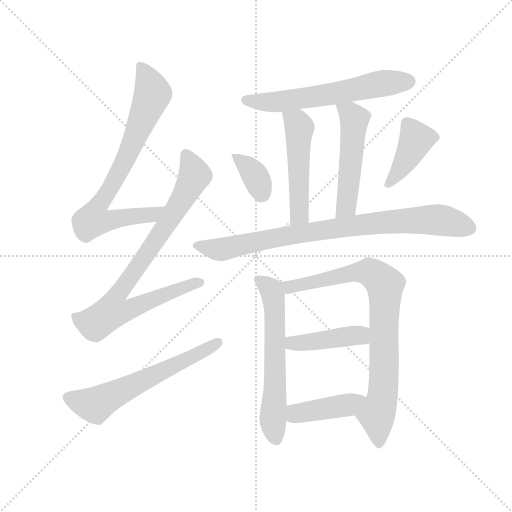
t = 0.00 s
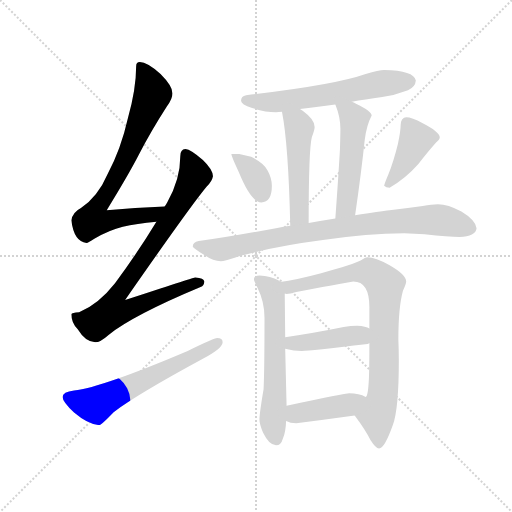
t = 2.00 s
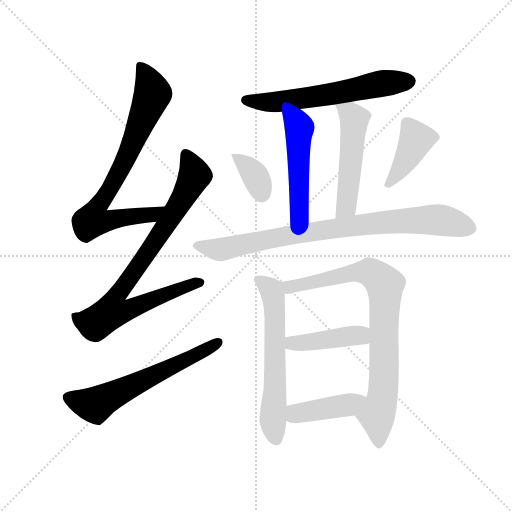
t = 4.00 s
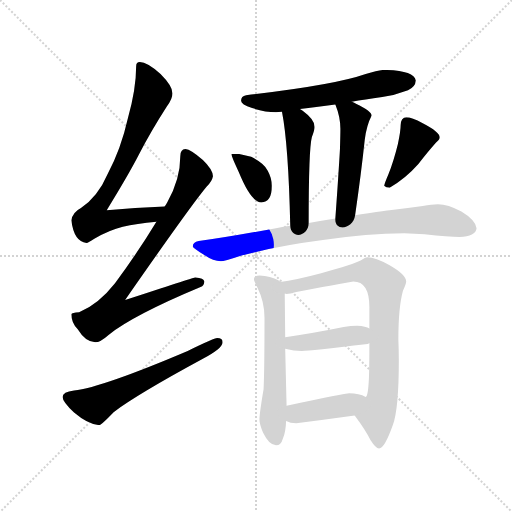
t = 6.00 s
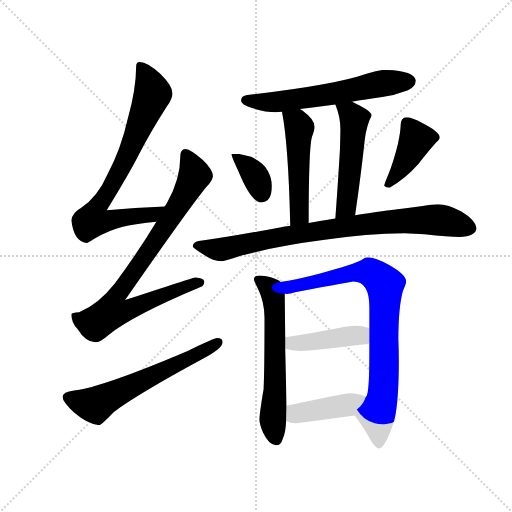
t = 7.99 s
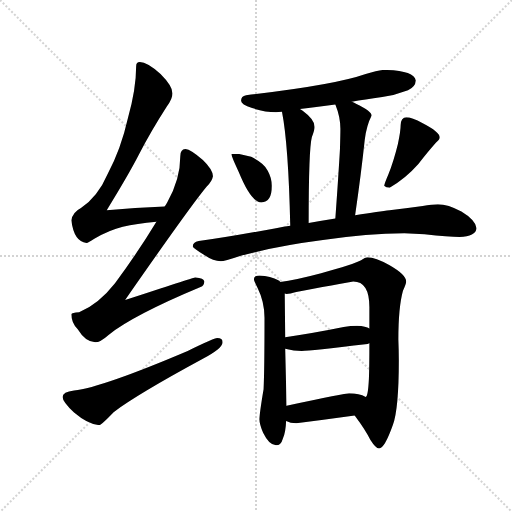
t = 9.99 s

The animated SVG that drew these frames (rendered in a browser with its animation timeline set to each time). Animation: 13 CSS @keyframes rules; one cycle of 9.99 s.

<svg version="1.1" viewBox="0 0 1024 1024" xmlns="http://www.w3.org/2000/svg">
  <g stroke="lightgray" stroke-dasharray="1,1" stroke-width="1" transform="scale(4, 4)">
    <line x1="0" y1="0" x2="256" y2="256"></line>
    <line x1="256" y1="0" x2="0" y2="256"></line>
    <line x1="128" y1="0" x2="128" y2="256"></line>
    <line x1="0" y1="128" x2="256" y2="128"></line>
  </g>
  <g transform="scale(0.92, -0.92) translate(60, -850)">
    <style type="text/css">
      
        @keyframes keyframes0 {
          from {
            stroke: blue;
            stroke-dashoffset: 780;
            stroke-width: 128;
          }
          72% {
            animation-timing-function: step-end;
            stroke: blue;
            stroke-dashoffset: 0;
            stroke-width: 128;
          }
          to {
            stroke: black;
            stroke-width: 1024;
          }
        }
        #make-me-a-hanzi-animation-0 {
          animation: keyframes0 0.884765625s both;
          animation-delay: 0s;
          animation-timing-function: linear;
        }
      
        @keyframes keyframes1 {
          from {
            stroke: blue;
            stroke-dashoffset: 856;
            stroke-width: 128;
          }
          74% {
            animation-timing-function: step-end;
            stroke: blue;
            stroke-dashoffset: 0;
            stroke-width: 128;
          }
          to {
            stroke: black;
            stroke-width: 1024;
          }
        }
        #make-me-a-hanzi-animation-1 {
          animation: keyframes1 0.9466145833333334s both;
          animation-delay: 0.884765625s;
          animation-timing-function: linear;
        }
      
        @keyframes keyframes2 {
          from {
            stroke: blue;
            stroke-dashoffset: 618;
            stroke-width: 128;
          }
          67% {
            animation-timing-function: step-end;
            stroke: blue;
            stroke-dashoffset: 0;
            stroke-width: 128;
          }
          to {
            stroke: black;
            stroke-width: 1024;
          }
        }
        #make-me-a-hanzi-animation-2 {
          animation: keyframes2 0.7529296875s both;
          animation-delay: 1.8313802083333335s;
          animation-timing-function: linear;
        }
      
        @keyframes keyframes3 {
          from {
            stroke: blue;
            stroke-dashoffset: 617;
            stroke-width: 128;
          }
          67% {
            animation-timing-function: step-end;
            stroke: blue;
            stroke-dashoffset: 0;
            stroke-width: 128;
          }
          to {
            stroke: black;
            stroke-width: 1024;
          }
        }
        #make-me-a-hanzi-animation-3 {
          animation: keyframes3 0.7521158854166666s both;
          animation-delay: 2.5843098958333335s;
          animation-timing-function: linear;
        }
      
        @keyframes keyframes4 {
          from {
            stroke: blue;
            stroke-dashoffset: 510;
            stroke-width: 128;
          }
          62% {
            animation-timing-function: step-end;
            stroke: blue;
            stroke-dashoffset: 0;
            stroke-width: 128;
          }
          to {
            stroke: black;
            stroke-width: 1024;
          }
        }
        #make-me-a-hanzi-animation-4 {
          animation: keyframes4 0.6650390625s both;
          animation-delay: 3.33642578125s;
          animation-timing-function: linear;
        }
      
        @keyframes keyframes5 {
          from {
            stroke: blue;
            stroke-dashoffset: 516;
            stroke-width: 128;
          }
          63% {
            animation-timing-function: step-end;
            stroke: blue;
            stroke-dashoffset: 0;
            stroke-width: 128;
          }
          to {
            stroke: black;
            stroke-width: 1024;
          }
        }
        #make-me-a-hanzi-animation-5 {
          animation: keyframes5 0.669921875s both;
          animation-delay: 4.00146484375s;
          animation-timing-function: linear;
        }
      
        @keyframes keyframes6 {
          from {
            stroke: blue;
            stroke-dashoffset: 362;
            stroke-width: 128;
          }
          54% {
            animation-timing-function: step-end;
            stroke: blue;
            stroke-dashoffset: 0;
            stroke-width: 128;
          }
          to {
            stroke: black;
            stroke-width: 1024;
          }
        }
        #make-me-a-hanzi-animation-6 {
          animation: keyframes6 0.5445963541666666s both;
          animation-delay: 4.67138671875s;
          animation-timing-function: linear;
        }
      
        @keyframes keyframes7 {
          from {
            stroke: blue;
            stroke-dashoffset: 413;
            stroke-width: 128;
          }
          57% {
            animation-timing-function: step-end;
            stroke: blue;
            stroke-dashoffset: 0;
            stroke-width: 128;
          }
          to {
            stroke: black;
            stroke-width: 1024;
          }
        }
        #make-me-a-hanzi-animation-7 {
          animation: keyframes7 0.5861002604166666s both;
          animation-delay: 5.215983072916667s;
          animation-timing-function: linear;
        }
      
        @keyframes keyframes8 {
          from {
            stroke: blue;
            stroke-dashoffset: 862;
            stroke-width: 128;
          }
          74% {
            animation-timing-function: step-end;
            stroke: blue;
            stroke-dashoffset: 0;
            stroke-width: 128;
          }
          to {
            stroke: black;
            stroke-width: 1024;
          }
        }
        #make-me-a-hanzi-animation-8 {
          animation: keyframes8 0.9514973958333334s both;
          animation-delay: 5.802083333333334s;
          animation-timing-function: linear;
        }
      
        @keyframes keyframes9 {
          from {
            stroke: blue;
            stroke-dashoffset: 616;
            stroke-width: 128;
          }
          67% {
            animation-timing-function: step-end;
            stroke: blue;
            stroke-dashoffset: 0;
            stroke-width: 128;
          }
          to {
            stroke: black;
            stroke-width: 1024;
          }
        }
        #make-me-a-hanzi-animation-9 {
          animation: keyframes9 0.7513020833333334s both;
          animation-delay: 6.753580729166667s;
          animation-timing-function: linear;
        }
      
        @keyframes keyframes10 {
          from {
            stroke: blue;
            stroke-dashoffset: 840;
            stroke-width: 128;
          }
          73% {
            animation-timing-function: step-end;
            stroke: blue;
            stroke-dashoffset: 0;
            stroke-width: 128;
          }
          to {
            stroke: black;
            stroke-width: 1024;
          }
        }
        #make-me-a-hanzi-animation-10 {
          animation: keyframes10 0.93359375s both;
          animation-delay: 7.5048828125s;
          animation-timing-function: linear;
        }
      
        @keyframes keyframes11 {
          from {
            stroke: blue;
            stroke-dashoffset: 433;
            stroke-width: 128;
          }
          58% {
            animation-timing-function: step-end;
            stroke: blue;
            stroke-dashoffset: 0;
            stroke-width: 128;
          }
          to {
            stroke: black;
            stroke-width: 1024;
          }
        }
        #make-me-a-hanzi-animation-11 {
          animation: keyframes11 0.6023763020833334s both;
          animation-delay: 8.4384765625s;
          animation-timing-function: linear;
        }
      
        @keyframes keyframes12 {
          from {
            stroke: blue;
            stroke-dashoffset: 421;
            stroke-width: 128;
          }
          58% {
            animation-timing-function: step-end;
            stroke: blue;
            stroke-dashoffset: 0;
            stroke-width: 128;
          }
          to {
            stroke: black;
            stroke-width: 1024;
          }
        }
        #make-me-a-hanzi-animation-12 {
          animation: keyframes12 0.5926106770833334s both;
          animation-delay: 9.040852864583334s;
          animation-timing-function: linear;
        }
      
    </style>
    
      <path d="M 298 401 Q 233 398 172 393 Q 220 471 242 514 Q 267 563 303 619 Q 315 636 315 647 Q 315 663 289 689 Q 260 715 244 715 Q 236 715 236 706 Q 236 657 218 593 Q 203 526 174 472 Q 153 423 116 398 Q 98 389 95 371 Q 101 324 128 322 Q 132 322 145 331 Q 178 350 207 357 Q 236 364 280 368 C 310 371 328 402 298 401 Z" fill="lightgray"></path>
    
      <path d="M 343 526 Q 332 525 332 511 Q 332 461 304 411 Q 302 407 298 401 L 280 368 Q 242 305 190 234 Q 154 188 112 171 Q 96 170 95 167 Q 95 149 109 134 Q 126 106 147 106 Q 158 106 176 122 Q 230 165 376 226 Q 384 229 384 238 Q 384 246 364 247 Q 356 245 212 198 Q 354 402 389 444 Q 401 456 403 467 Q 402 482 381 502 Q 355 525 343 526 Z" fill="lightgray"></path>
    
      <path d="M 412 115 Q 406 115 348 87 Q 162 8 101 1 Q 76 -2 76 -13 Q 76 -23 101 -47 Q 133 -74 156 -74 Q 160 -74 187 -46 Q 237 -8 381 70 Q 424 93 424 106 Q 424 115 412 115 Z" fill="lightgray"></path>
    
      <path d="M 775 698 Q 764 698 735 689 Q 667 665 475 643 Q 464 641 464 631 Q 464 623 488 615 Q 516 606 540 606 Q 545 606 553 607 L 592 613 Q 616 616 669 623 L 705 629 Q 732 633 771 639 Q 798 643 827 654 Q 843 661 844 675 Q 840 697 775 698 Z" fill="lightgray"></path>
    
      <path d="M 553 607 Q 567 536 571 359 C 572 329 611 335 611 365 Q 611 526 618 552 Q 624 568 624 574 Q 624 590 598 609 Q 596 611 592 613 C 567 630 548 637 553 607 Z" fill="lightgray"></path>
    
      <path d="M 712 382 Q 725 472 733 547 Q 737 578 748 599 Q 748 608 715 624 Q 710 627 705 629 C 678 642 658 651 669 623 Q 680 596 680 570 Q 680 557 679 525 Q 676 472 669 375 C 667 345 708 352 712 382 Z" fill="lightgray"></path>
    
      <path d="M 460 515 L 443 515 Q 443 510 459 476 Q 486 410 508 410 Q 531 410 531 446 Q 531 463 522 479 Q 514 495 486 509 L 460 515 Z" fill="lightgray"></path>
    
      <path d="M 823 595 Q 818 595 814 590 Q 811 585 811 578 Q 811 565 805 537 Q 796 500 784 470 Q 777 454 775 446 Q 779 442 787 442 Q 822 462 850 494 Q 871 521 888 540 Q 896 547 896 551 Q 896 563 859 582 Q 835 595 823 595 Z" fill="lightgray"></path>
    
      <path d="M 571 359 Q 557 357 540 354 Q 432 334 372 326 Q 359 323 359 314 Q 360 310 385 295 Q 404 282 420 282 Q 428 282 460 293 Q 541 315 642 328 Q 739 343 819 343 L 863 341 Q 916 335 939 335 Q 974 336 976 354 Q 973 372 943 390 Q 914 406 892 406 Q 879 406 859 402 Q 824 397 787 393 Q 766 391 712 382 L 669 375 Q 643 371 611 365 L 571 359 Z" fill="lightgray"></path>
    
      <path d="M 504 251 Q 492 251 492 243 Q 492 240 500 224 Q 515 194 515 159 Q 515 46 513 4 Q 504 -49 504 -62 Q 504 -72 512 -91 Q 525 -118 540 -118 Q 551 -118 555 -103 Q 561 -90 562 -65 L 563 -32 L 560 92 L 560 117 L 559 211 L 559 212 C 559 231 559 231 549 237 Q 548 239 546 240 Q 528 250 504 251 Z" fill="lightgray"></path>
    
      <path d="M 711 -53 Q 735 -85 745 -106 Q 757 -125 764 -125 Q 776 -125 794 -74 Q 807 -39 807 67 Q 807 88 806 112 Q 806 182 816 218 Q 823 233 823 238 Q 823 253 786 274 Q 756 291 739 291 Q 734 291 725 284 Q 709 275 638 256 Q 582 241 549 237 C 519 233 529 210 559 212 Q 561 211 563 211 Q 570 211 584 215 Q 602 219 708 238 Q 743 238 743 182 L 743 136 L 743 104 Q 743 54 742 27 Q 740 -13 735 -13 C 726 -42 703 -41 711 -53 Z" fill="lightgray"></path>
    
      <path d="M 560 92 Q 579 87 596 87 Q 614 87 739 102 L 743 104 C 771 115 770 123 743 136 Q 736 141 716 142 Q 703 142 687 139 Q 613 124 560 117 C 530 113 531 99 560 92 Z" fill="lightgray"></path>
    
      <path d="M 562 -65 Q 571 -70 584 -70 Q 646 -62 711 -53 C 741 -49 762 -26 735 -13 Q 721 -5 699 -5 Q 692 -5 563 -32 C 534 -38 535 -53 562 -65 Z" fill="lightgray"></path>
    
    
      <clipPath id="make-me-a-hanzi-clip-0">
        <path d="M 298 401 Q 233 398 172 393 Q 220 471 242 514 Q 267 563 303 619 Q 315 636 315 647 Q 315 663 289 689 Q 260 715 244 715 Q 236 715 236 706 Q 236 657 218 593 Q 203 526 174 472 Q 153 423 116 398 Q 98 389 95 371 Q 101 324 128 322 Q 132 322 145 331 Q 178 350 207 357 Q 236 364 280 368 C 310 371 328 402 298 401 Z"></path>
      </clipPath>
      <path clip-path="url(#make-me-a-hanzi-clip-0)" d="M 247 705 L 272 646 L 204 485 L 149 396 L 142 371 L 168 369 L 269 382 L 290 398" fill="none" id="make-me-a-hanzi-animation-0" stroke-dasharray="652 1304" stroke-linecap="round"></path>
    
      <clipPath id="make-me-a-hanzi-clip-1">
        <path d="M 343 526 Q 332 525 332 511 Q 332 461 304 411 Q 302 407 298 401 L 280 368 Q 242 305 190 234 Q 154 188 112 171 Q 96 170 95 167 Q 95 149 109 134 Q 126 106 147 106 Q 158 106 176 122 Q 230 165 376 226 Q 384 229 384 238 Q 384 246 364 247 Q 356 245 212 198 Q 354 402 389 444 Q 401 456 403 467 Q 402 482 381 502 Q 355 525 343 526 Z"></path>
      </clipPath>
      <path clip-path="url(#make-me-a-hanzi-clip-1)" d="M 344 514 L 363 473 L 361 463 L 301 360 L 190 201 L 184 173 L 217 175 L 300 212 L 375 236" fill="none" id="make-me-a-hanzi-animation-1" stroke-dasharray="728 1456" stroke-linecap="round"></path>
    
      <clipPath id="make-me-a-hanzi-clip-2">
        <path d="M 412 115 Q 406 115 348 87 Q 162 8 101 1 Q 76 -2 76 -13 Q 76 -23 101 -47 Q 133 -74 156 -74 Q 160 -74 187 -46 Q 237 -8 381 70 Q 424 93 424 106 Q 424 115 412 115 Z"></path>
      </clipPath>
      <path clip-path="url(#make-me-a-hanzi-clip-2)" d="M 87 -14 L 146 -30 L 414 106" fill="none" id="make-me-a-hanzi-animation-2" stroke-dasharray="490 980" stroke-linecap="round"></path>
    
      <clipPath id="make-me-a-hanzi-clip-3">
        <path d="M 775 698 Q 764 698 735 689 Q 667 665 475 643 Q 464 641 464 631 Q 464 623 488 615 Q 516 606 540 606 Q 545 606 553 607 L 592 613 Q 616 616 669 623 L 705 629 Q 732 633 771 639 Q 798 643 827 654 Q 843 661 844 675 Q 840 697 775 698 Z"></path>
      </clipPath>
      <path clip-path="url(#make-me-a-hanzi-clip-3)" d="M 474 632 L 556 630 L 765 668 L 831 673" fill="none" id="make-me-a-hanzi-animation-3" stroke-dasharray="489 978" stroke-linecap="round"></path>
    
      <clipPath id="make-me-a-hanzi-clip-4">
        <path d="M 553 607 Q 567 536 571 359 C 572 329 611 335 611 365 Q 611 526 618 552 Q 624 568 624 574 Q 624 590 598 609 Q 596 611 592 613 C 567 630 548 637 553 607 Z"></path>
      </clipPath>
      <path clip-path="url(#make-me-a-hanzi-clip-4)" d="M 560 604 L 587 582 L 591 569 L 591 383 L 576 370" fill="none" id="make-me-a-hanzi-animation-4" stroke-dasharray="382 764" stroke-linecap="round"></path>
    
      <clipPath id="make-me-a-hanzi-clip-5">
        <path d="M 712 382 Q 725 472 733 547 Q 737 578 748 599 Q 748 608 715 624 Q 710 627 705 629 C 678 642 658 651 669 623 Q 680 596 680 570 Q 680 557 679 525 Q 676 472 669 375 C 667 345 708 352 712 382 Z"></path>
      </clipPath>
      <path clip-path="url(#make-me-a-hanzi-clip-5)" d="M 676 618 L 711 591 L 694 409 L 688 394 L 675 384" fill="none" id="make-me-a-hanzi-animation-5" stroke-dasharray="388 776" stroke-linecap="round"></path>
    
      <clipPath id="make-me-a-hanzi-clip-6">
        <path d="M 460 515 L 443 515 Q 443 510 459 476 Q 486 410 508 410 Q 531 410 531 446 Q 531 463 522 479 Q 514 495 486 509 L 460 515 Z"></path>
      </clipPath>
      <path clip-path="url(#make-me-a-hanzi-clip-6)" d="M 447 513 L 483 484 L 509 430" fill="none" id="make-me-a-hanzi-animation-6" stroke-dasharray="234 468" stroke-linecap="round"></path>
    
      <clipPath id="make-me-a-hanzi-clip-7">
        <path d="M 823 595 Q 818 595 814 590 Q 811 585 811 578 Q 811 565 805 537 Q 796 500 784 470 Q 777 454 775 446 Q 779 442 787 442 Q 822 462 850 494 Q 871 521 888 540 Q 896 547 896 551 Q 896 563 859 582 Q 835 595 823 595 Z"></path>
      </clipPath>
      <path clip-path="url(#make-me-a-hanzi-clip-7)" d="M 885 551 L 845 547 L 812 485 L 783 449" fill="none" id="make-me-a-hanzi-animation-7" stroke-dasharray="285 570" stroke-linecap="round"></path>
    
      <clipPath id="make-me-a-hanzi-clip-8">
        <path d="M 571 359 Q 557 357 540 354 Q 432 334 372 326 Q 359 323 359 314 Q 360 310 385 295 Q 404 282 420 282 Q 428 282 460 293 Q 541 315 642 328 Q 739 343 819 343 L 863 341 Q 916 335 939 335 Q 974 336 976 354 Q 973 372 943 390 Q 914 406 892 406 Q 879 406 859 402 Q 824 397 787 393 Q 766 391 712 382 L 669 375 Q 643 371 611 365 L 571 359 Z"></path>
      </clipPath>
      <path clip-path="url(#make-me-a-hanzi-clip-8)" d="M 365 316 L 418 307 L 622 347 L 797 369 L 902 371 L 963 354" fill="none" id="make-me-a-hanzi-animation-8" stroke-dasharray="734 1468" stroke-linecap="round"></path>
    
      <clipPath id="make-me-a-hanzi-clip-9">
        <path d="M 504 251 Q 492 251 492 243 Q 492 240 500 224 Q 515 194 515 159 Q 515 46 513 4 Q 504 -49 504 -62 Q 504 -72 512 -91 Q 525 -118 540 -118 Q 551 -118 555 -103 Q 561 -90 562 -65 L 563 -32 L 560 92 L 560 117 L 559 211 L 559 212 C 559 231 559 231 549 237 Q 548 239 546 240 Q 528 250 504 251 Z"></path>
      </clipPath>
      <path clip-path="url(#make-me-a-hanzi-clip-9)" d="M 501 242 L 529 221 L 537 187 L 533 -64 L 539 -103" fill="none" id="make-me-a-hanzi-animation-9" stroke-dasharray="488 976" stroke-linecap="round"></path>
    
      <clipPath id="make-me-a-hanzi-clip-10">
        <path d="M 711 -53 Q 735 -85 745 -106 Q 757 -125 764 -125 Q 776 -125 794 -74 Q 807 -39 807 67 Q 807 88 806 112 Q 806 182 816 218 Q 823 233 823 238 Q 823 253 786 274 Q 756 291 739 291 Q 734 291 725 284 Q 709 275 638 256 Q 582 241 549 237 C 519 233 529 210 559 212 Q 561 211 563 211 Q 570 211 584 215 Q 602 219 708 238 Q 743 238 743 182 L 743 136 L 743 104 Q 743 54 742 27 Q 740 -13 735 -13 C 726 -42 703 -41 711 -53 Z"></path>
      </clipPath>
      <path clip-path="url(#make-me-a-hanzi-clip-10)" d="M 556 232 L 575 226 L 733 259 L 753 254 L 777 231 L 773 -2 L 759 -54 L 764 -116" fill="none" id="make-me-a-hanzi-animation-10" stroke-dasharray="712 1424" stroke-linecap="round"></path>
    
      <clipPath id="make-me-a-hanzi-clip-11">
        <path d="M 560 92 Q 579 87 596 87 Q 614 87 739 102 L 743 104 C 771 115 770 123 743 136 Q 736 141 716 142 Q 703 142 687 139 Q 613 124 560 117 C 530 113 531 99 560 92 Z"></path>
      </clipPath>
      <path clip-path="url(#make-me-a-hanzi-clip-11)" d="M 567 111 L 575 104 L 591 104 L 710 121 L 738 109" fill="none" id="make-me-a-hanzi-animation-11" stroke-dasharray="305 610" stroke-linecap="round"></path>
    
      <clipPath id="make-me-a-hanzi-clip-12">
        <path d="M 562 -65 Q 571 -70 584 -70 Q 646 -62 711 -53 C 741 -49 762 -26 735 -13 Q 721 -5 699 -5 Q 692 -5 563 -32 C 534 -38 535 -53 562 -65 Z"></path>
      </clipPath>
      <path clip-path="url(#make-me-a-hanzi-clip-12)" d="M 570 -60 L 583 -49 L 696 -30 L 727 -17" fill="none" id="make-me-a-hanzi-animation-12" stroke-dasharray="293 586" stroke-linecap="round"></path>
    
  </g>
</svg>
